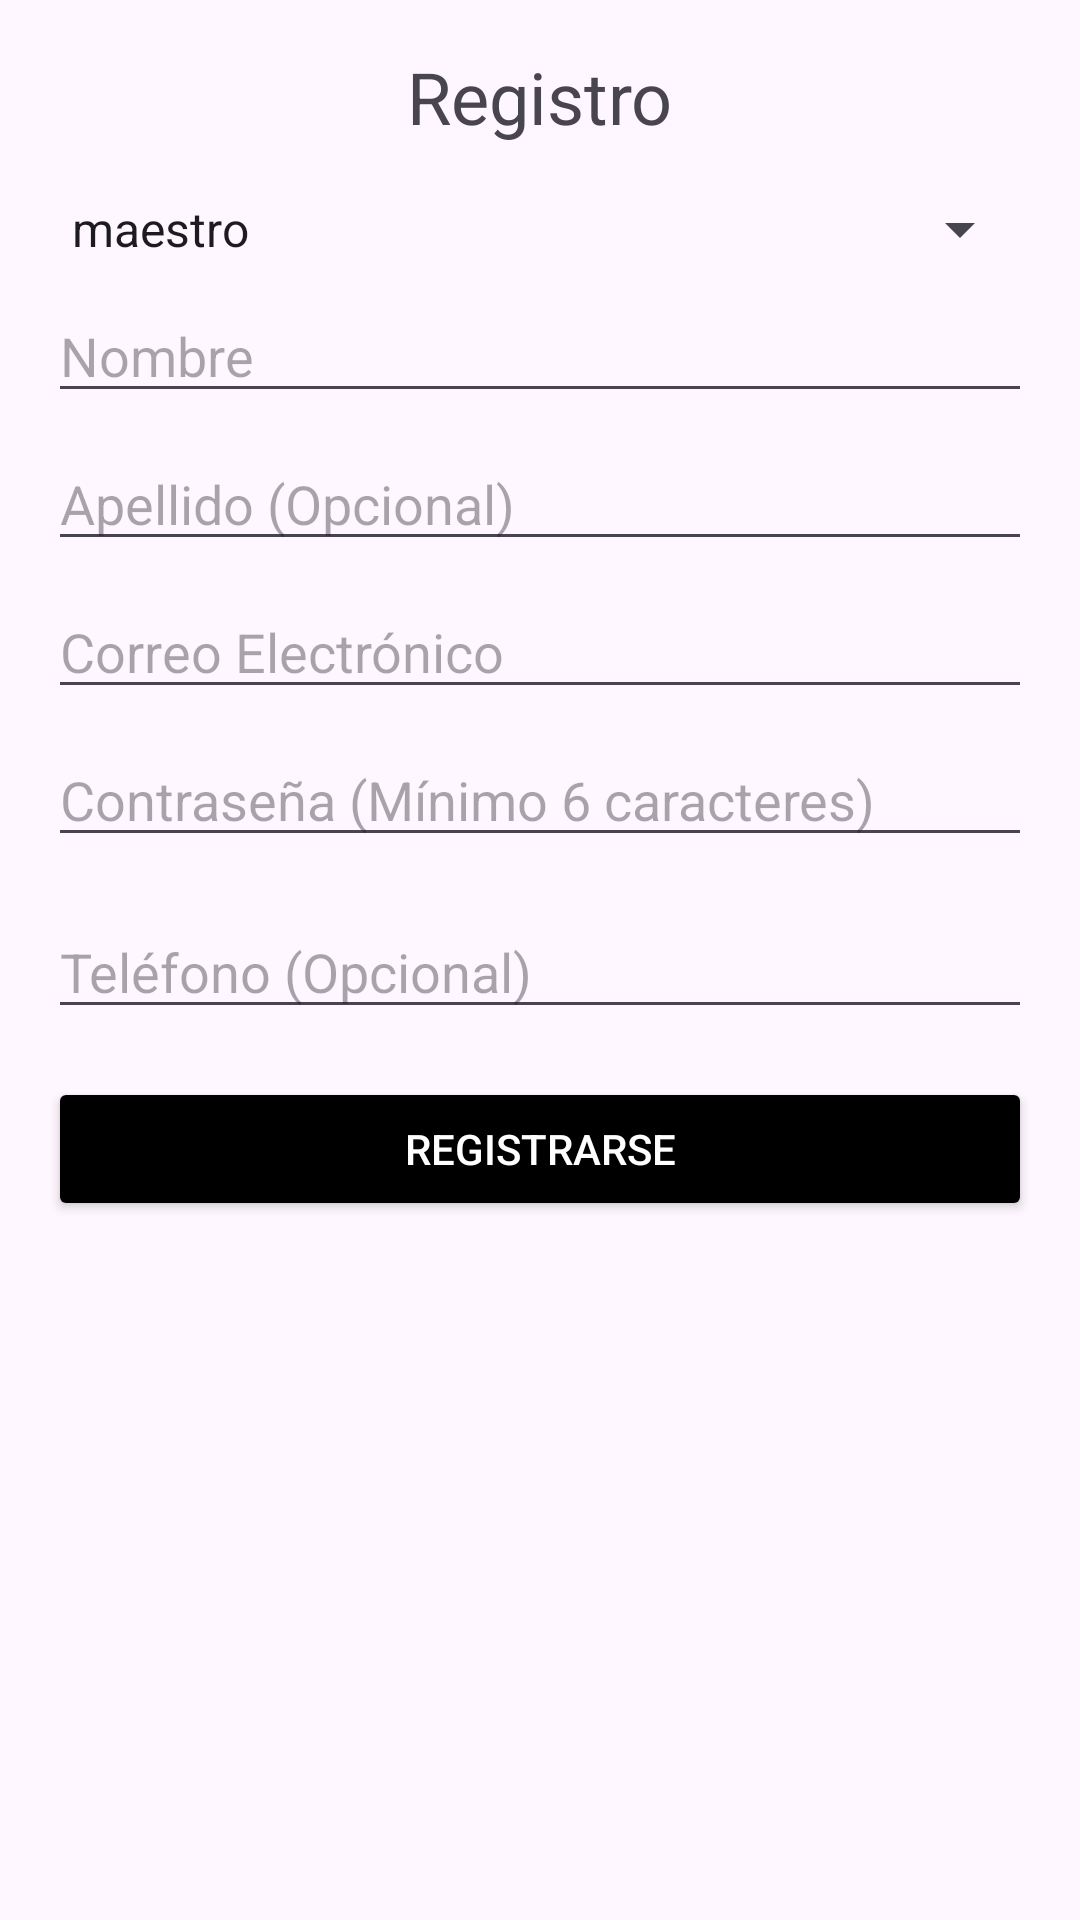

Write the Android layout XML for this screen, with the resource values it uses.
<!-- AndroidManifest.xml: application theme Theme.CarrierPigeon3 -->
<!-- res/layout/activity_register.xml -->
<?xml version="1.0" encoding="utf-8"?>
<ScrollView xmlns:android="http://schemas.android.com/apk/res/android"
    android:layout_width="match_parent"
    android:layout_height="match_parent">

    <LinearLayout
        android:layout_width="match_parent"
        android:layout_height="wrap_content"
        android:orientation="vertical"
        android:padding="16dp">

        <TextView
            android:layout_width="wrap_content"
            android:layout_height="wrap_content"
            android:text="Registro"
            android:textSize="24sp"
            android:layout_gravity="center_horizontal"
            android:layout_marginBottom="16dp" />

        <Spinner
            android:id="@+id/spinnerTipoUsuarioRegistro"
            android:layout_width="match_parent"
            android:layout_height="wrap_content"
            android:entries="@array/tipos_usuario"
            android:layout_marginBottom="8dp" />

        <EditText
            android:id="@+id/editTextNombreRegistro"
            android:layout_width="match_parent"
            android:layout_height="wrap_content"
            android:hint="Nombre"
            android:inputType="textPersonName"
            android:layout_marginBottom="8dp" />

        <EditText
            android:id="@+id/editTextApellidoRegistro"
            android:layout_width="match_parent"
            android:layout_height="wrap_content"
            android:hint="Apellido (Opcional)"
            android:inputType="textPersonName"
            android:layout_marginBottom="8dp" />

        <EditText
            android:id="@+id/editTextEmailRegistro"
            android:layout_width="match_parent"
            android:layout_height="wrap_content"
            android:hint="Correo Electrónico"
            android:inputType="textEmailAddress"
            android:layout_marginBottom="8dp" />

        <EditText
            android:id="@+id/editTextPasswordRegistro"
            android:layout_width="match_parent"
            android:layout_height="wrap_content"
            android:hint="Contraseña (Mínimo 6 caracteres)"
            android:inputType="textPassword"
            android:layout_marginBottom="16dp" />

        <EditText
            android:id="@+id/editTextTelefonoRegistro"
            android:layout_width="match_parent"
            android:layout_height="wrap_content"
            android:hint="Teléfono (Opcional)"
            android:inputType="phone"
            android:layout_marginBottom="16dp" />

        <Button
            android:id="@+id/buttonRegister"
            android:layout_width="match_parent"
            android:layout_height="wrap_content"
            android:text="Registrarse"
            android:backgroundTint="@color/black"
            android:textColor="@android:color/white" />

    </LinearLayout>
</ScrollView>
<!-- resources referenced by this layout -->
<resources>
  <array name="tipos_usuario">
          <item>maestro</item>
          <item>padre</item>
      </array>
  <color name="black">#FF000000</color>
  <style name="Theme.CarrierPigeon3" parent="Base.Theme.CarrierPigeon3" />
  <style name="Base.Theme.CarrierPigeon3" parent="Theme.Material3.DayNight.NoActionBar">
          
          
      </style>
</resources>
